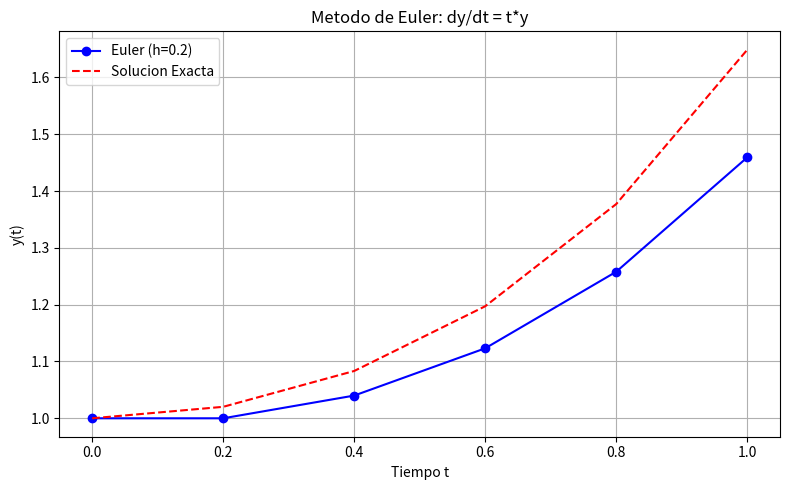

Write the Python code that produced this figure.
import numpy as np
import matplotlib.pyplot as plt

# EDO: dy/dt = t*y, y(0) = 1, h = 0.2
h = 0.2
t = np.arange(0, 1.1, h)
y_euler = np.zeros(len(t))
y_euler[0] = 1.0

# Método de Euler
for i in range(len(t) - 1):
    y_euler[i + 1] = y_euler[i] + h * (t[i] * y_euler[i])

# Solución exacta: y(t) = exp(t^2 / 2)
y_exacta = np.exp(t**2 / 2)

# Tabla de resultados en consola
print("  t   |   Euler   |  Exacta   |   Error")
print("-" * 42)
for ti, ye, yex in zip(t, y_euler, y_exacta):
    print(f"{ti:4.1f}  |  {ye:7.4f}  |  {yex:7.4f}  |  {abs(yex - ye):7.4f}")

# Gráfica comparativa
plt.figure(figsize=(8, 5))
plt.plot(t, y_euler, 'bo-', label='Euler (h=0.2)')
plt.plot(t, y_exacta, 'r--', label='Solucion Exacta')
plt.title('Metodo de Euler: dy/dt = t*y')
plt.xlabel('Tiempo t')
plt.ylabel('y(t)')
plt.legend()
plt.grid(True)
plt.tight_layout()

plt.savefig('comparacion_euler_analitica.png', dpi=300)
plt.show()
